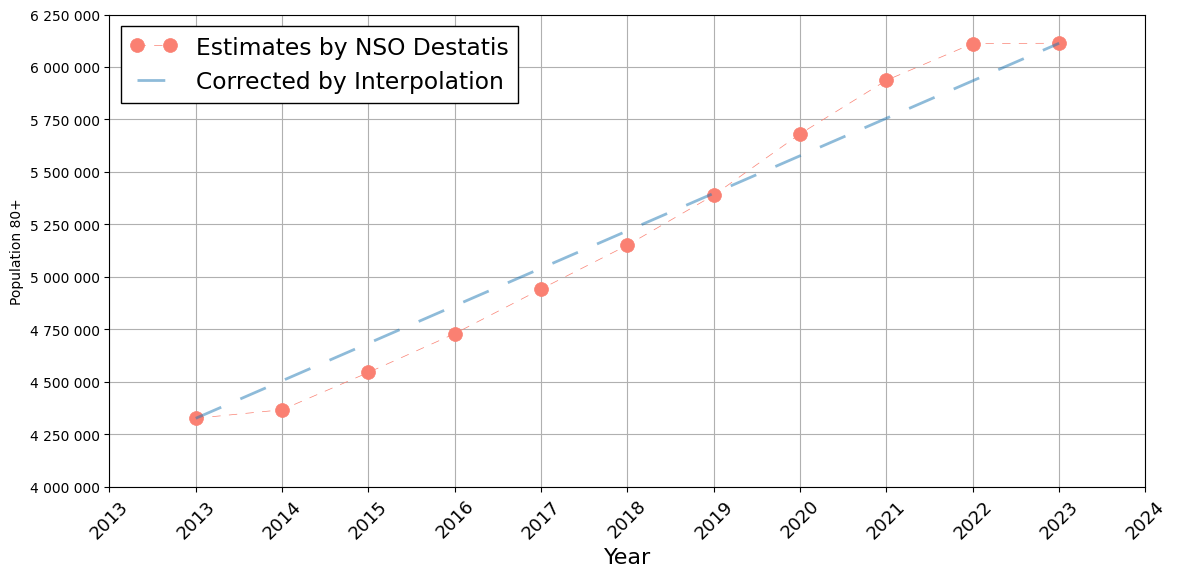

This figure's Python source: (Note: this script raises an exception after producing the figure.)
# -*- coding: utf-8 -*-
"""
Created on Fri May 20 22:18:38 2022

@author: Martin Sauter
"""



import pandas as pd
from matplotlib import pyplot as plt
import numpy as np
from scipy.stats import linregress
from matplotlib.ticker import FuncFormatter

from cycler import cycler
import os


def format_func(value, tick_number):
    return f'{value:,.0f}'.replace(',', ' ')  
    # Umständlich Tausendertrennzeichen, ohne Dezimalstellen

#####################################################

#plt.clf()
#plt.figure(figsize=(10,7),dpi=100)
fig,ax=plt.subplots(1,1,figsize=(12,6),dpi=100)

plt.style.use("classic")
plt.rcParams["lines.linewidth"]=2
plt.rcParams['font.family'] = 'Arial'
plt.rcParams["font.size"]=14
plt.rcParams['axes.prop_cycle'] = cycler('color',
                                         plt.get_cmap('Paired').colors)


########################################################################

pop=[4325719, 4366360,4544298 ,4729203,4941910,5150685,5389106,5681135,
5936434,6111655,6112952]

# pop=[84669326,84358845,83237124,	83155031	,83166711,83019213,82792351,	82521653	,
#      82175684,81197537,80767463,	80523746	,80327900,81751602,81802257,82002356	]


jahre=np.linspace(2013,2023,11).astype(int)


ax.set_xlim(2012,2024)
ax.set_xticks(np.linspace(2012,2024,13).astype(int))
ax.set_xticklabels(np.linspace(2013,2024,13).astype(int),
                   fontsize=13,rotation=45)

#ax.set_yticks(np.linspace(8e5,1.1e6,7))

# Formatter für die y-Achse setzen
ax.yaxis.set_major_formatter(FuncFormatter(format_func))


ax.set_xlabel("Year",fontsize="16")
ax.spines[:].set_color('black')

ax.set_ylabel("Population 80+")

ax.plot(jahre,pop,lw=0.5,marker="o",color="salmon",
        markersize=10,
        markeredgecolor="salmon",ls="--",label="Estimates by NSO Destatis")
#ax.set_ylabel("Number of Inhabitants of Age >80")

c=plt.get_cmap('Paired').colors
# # #############################################################
# ax.axvspan(2011,2012, color=c[4], alpha=0.3)
# ax.axvspan(2015,2016, color=c[2],alpha=0.3)
# ax.axvspan(2022,2023, color=c[2],alpha=0.3)

# ######################################

m=(pop[-1]-pop[0])/10
b=pop[0]
pop_corr=b+m*(jahre-2013)

ax.plot(jahre,pop_corr,color=c[1],lw=2,ls=(0, (20, 15)),
        label="Corrected by Interpolation"
        , alpha=0.5)
plt.grid(True)
plt.legend(loc="upper left")
plt.tight_layout()

plt.savefig("../figures/Fig S7 Bev 80 + Zeitverlauf.png")
